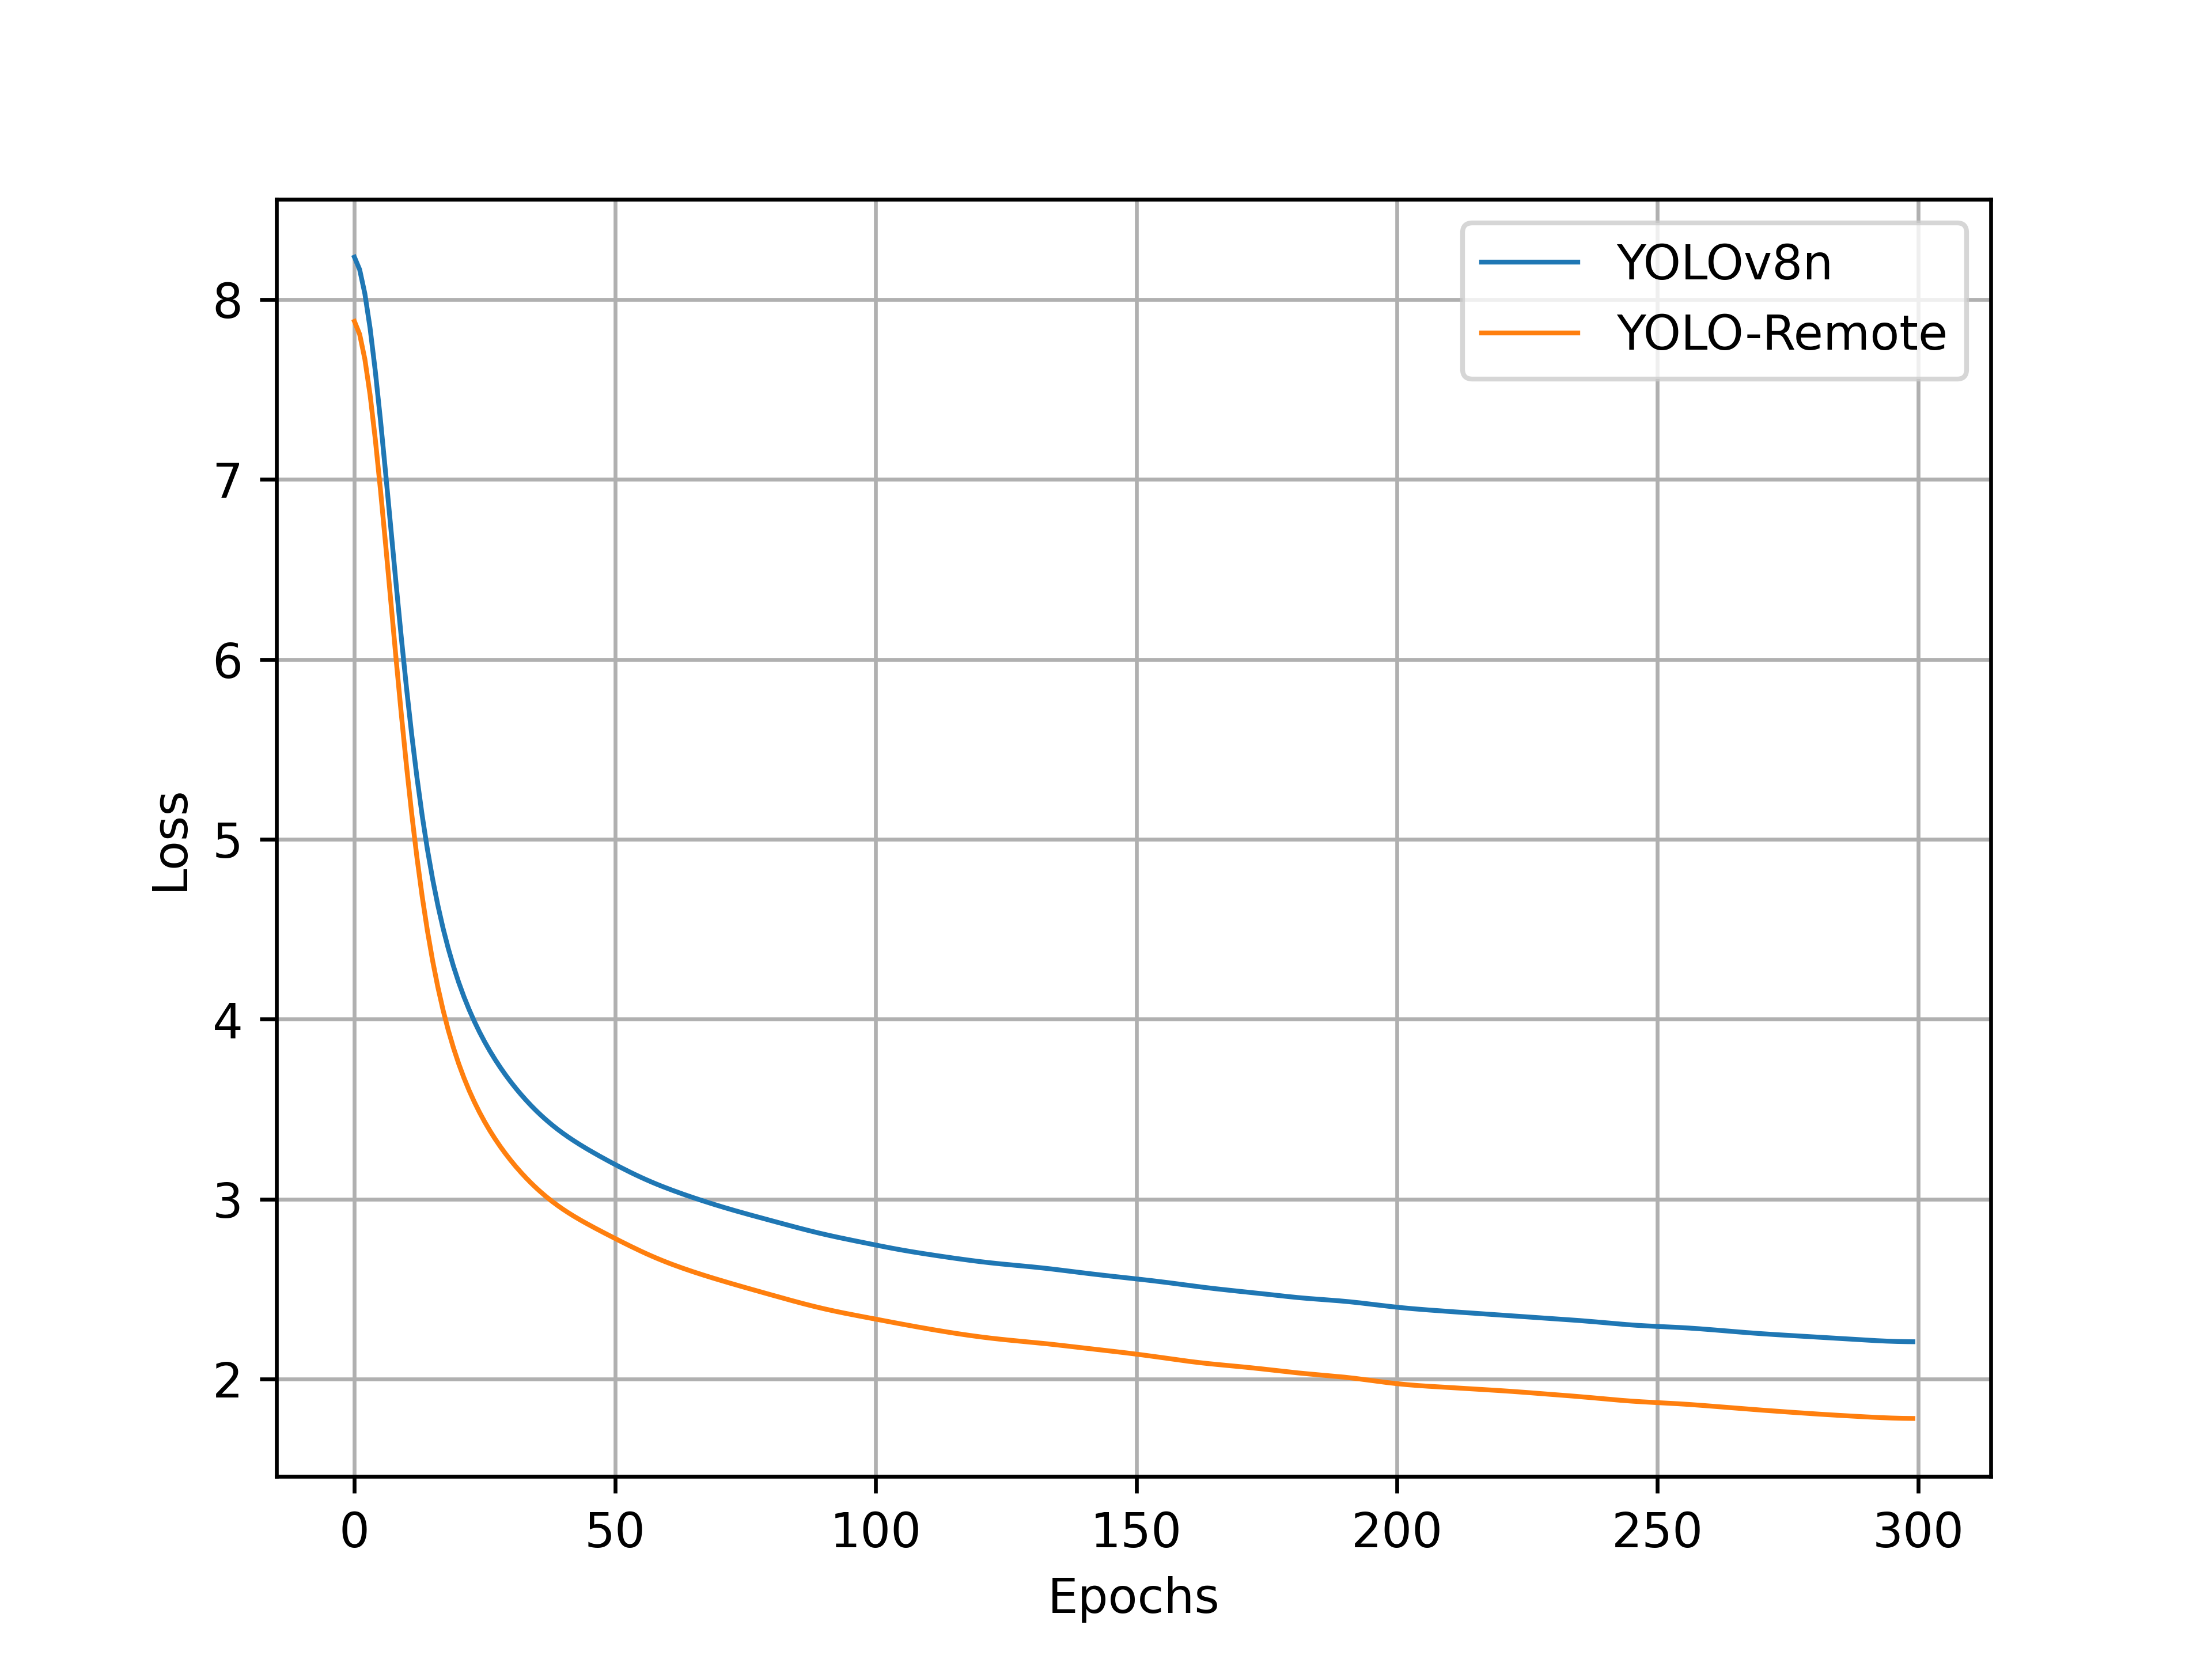

The script that saved this image:
import matplotlib.pyplot as plt
import pandas as pd
import numpy as np
from scipy.ndimage import gaussian_filter1d

# Function to calculate double-pass Gaussian smoothed data
def double_pass_gaussian_smooth(data, sigma1, sigma2):
    smoothed_data = gaussian_filter1d(data, sigma=sigma1, mode='reflect')
    return gaussian_filter1d(smoothed_data, sigma=sigma2, mode='reflect')

if __name__ == '__main__':
    result_dict = {
        # 'yolov3-tiny': r'../result/yolov3/results.csv',
        # 'yolov5': r'../result/yolov5/results.csv',
        # 'yolov6': r'../result/yolov5/results.csv',D:\yolo\fkz\YOLOv8-Magic-main\ultralytics-8.1.0\runs\train\yolov8-0.893
        'YOLOv8n': r'/root/autodl-tmp/fkz/YOLOv8-Magic-main/ultralytics-8.1.0/runs/train/RSOD-yolov8-0.896/results.csv',
        'YOLO-Remote': r'/root/autodl-tmp/fkz/YOLOv8-Magic-main/ultralytics-8.1.0/runs/train/RSOD-yolov8-3-0.927/results.csv',

    }

    sigma1 = 6.0  # First-pass smoothing
    sigma2 = 1.0  # Second-pass smoothing

    # Plotting map50
    for modelname in result_dict:
        res_path = result_dict[modelname]
        ext = res_path.split('.')[-1]
        if ext == 'csv':
            data = pd.read_csv(res_path, usecols=[6]).values.ravel()
        else:
            with open(res_path, 'r') as f:
                datalist = f.readlines()
                data = [float(d.strip().split()[10]) for d in datalist]
                data = np.array(data)
        x = range(len(data))
        double_smoothed_data = double_pass_gaussian_smooth(data, sigma1, sigma2)
        plt.plot(x, double_smoothed_data, label=modelname, linewidth='1')

    plt.xlabel('Epochs')
    plt.ylabel('mAP@0.5')
    plt.legend()
    plt.grid()
    plt.savefig("mAP50.png", dpi=600)
    plt.show()

    # Plotting map50-95
    for modelname in result_dict:
        res_path = result_dict[modelname]
        ext = res_path.split('.')[-1]
        if ext == 'csv':
            data = pd.read_csv(res_path, usecols=[7]).values.ravel()
        else:
            with open(res_path, 'r') as f:
                datalist = f.readlines()
                data = [float(d.strip().split()[11]) for d in datalist]
                data = np.array(data)
        x = range(len(data))
        double_smoothed_data = double_pass_gaussian_smooth(data, sigma1, sigma2)
        plt.plot(x, double_smoothed_data, label=modelname, linewidth='1')

    plt.xlabel('Epochs')
    plt.ylabel('mAP@0.5:0.95')
    plt.legend()
    plt.grid()
    plt.savefig("mAP50-95.png", dpi=600)
    plt.show()

    # Plotting total loss
    for modelname in result_dict:
        res_path = result_dict[modelname]
        ext = res_path.split('.')[-1]
        if ext == 'csv':
            box_loss = pd.read_csv(res_path, usecols=[1]).values.ravel()
            obj_loss = pd.read_csv(res_path, usecols=[2]).values.ravel()
            cls_loss = pd.read_csv(res_path, usecols=[3]).values.ravel()
            data = np.round(box_loss + obj_loss + cls_loss, 5)
        else:
            with open(res_path, 'r') as f:
                datalist = f.readlines()
                data = [float(d.strip().split()[5]) for d in datalist]
                data = np.array(data)
        x = range(len(data))
        double_smoothed_data = double_pass_gaussian_smooth(data, sigma1, sigma2)
        plt.plot(x, double_smoothed_data, label=modelname, linewidth='1')

    plt.xlabel('Epochs')
    plt.ylabel('Loss')
    plt.legend()
    plt.grid()
    plt.savefig("loss.png", dpi=600)
    plt.show()
